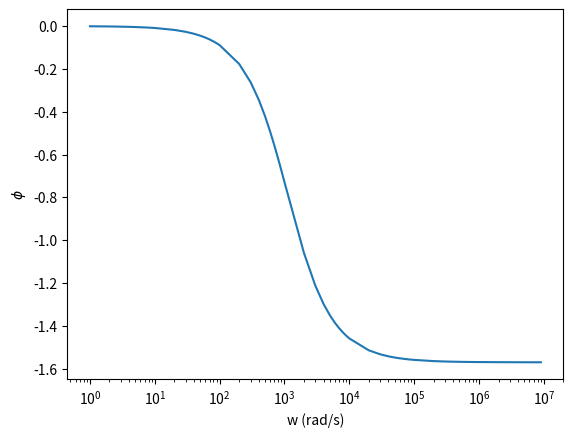

Source code (Python):
import matplotlib.pyplot as plt
import numpy as np


def create_log(max):
    list_x = []
    
    for i in range(0,max+1):
        for dec in range(0,9):
            list_x.append(10**i+dec*10**i)
    return list_x

w0 = 1119.8
h0 = 1/2

fct = lambda w: -np.arctan(w/w0)

y = [fct(i) for i in create_log(6)]

ax = plt.gca()
plt.plot(create_log(6),y)
plt.xscale("log")

ax.set_xlabel("w (rad/s)")
ax.set_ylabel(r"$\phi$")

plt.show()
